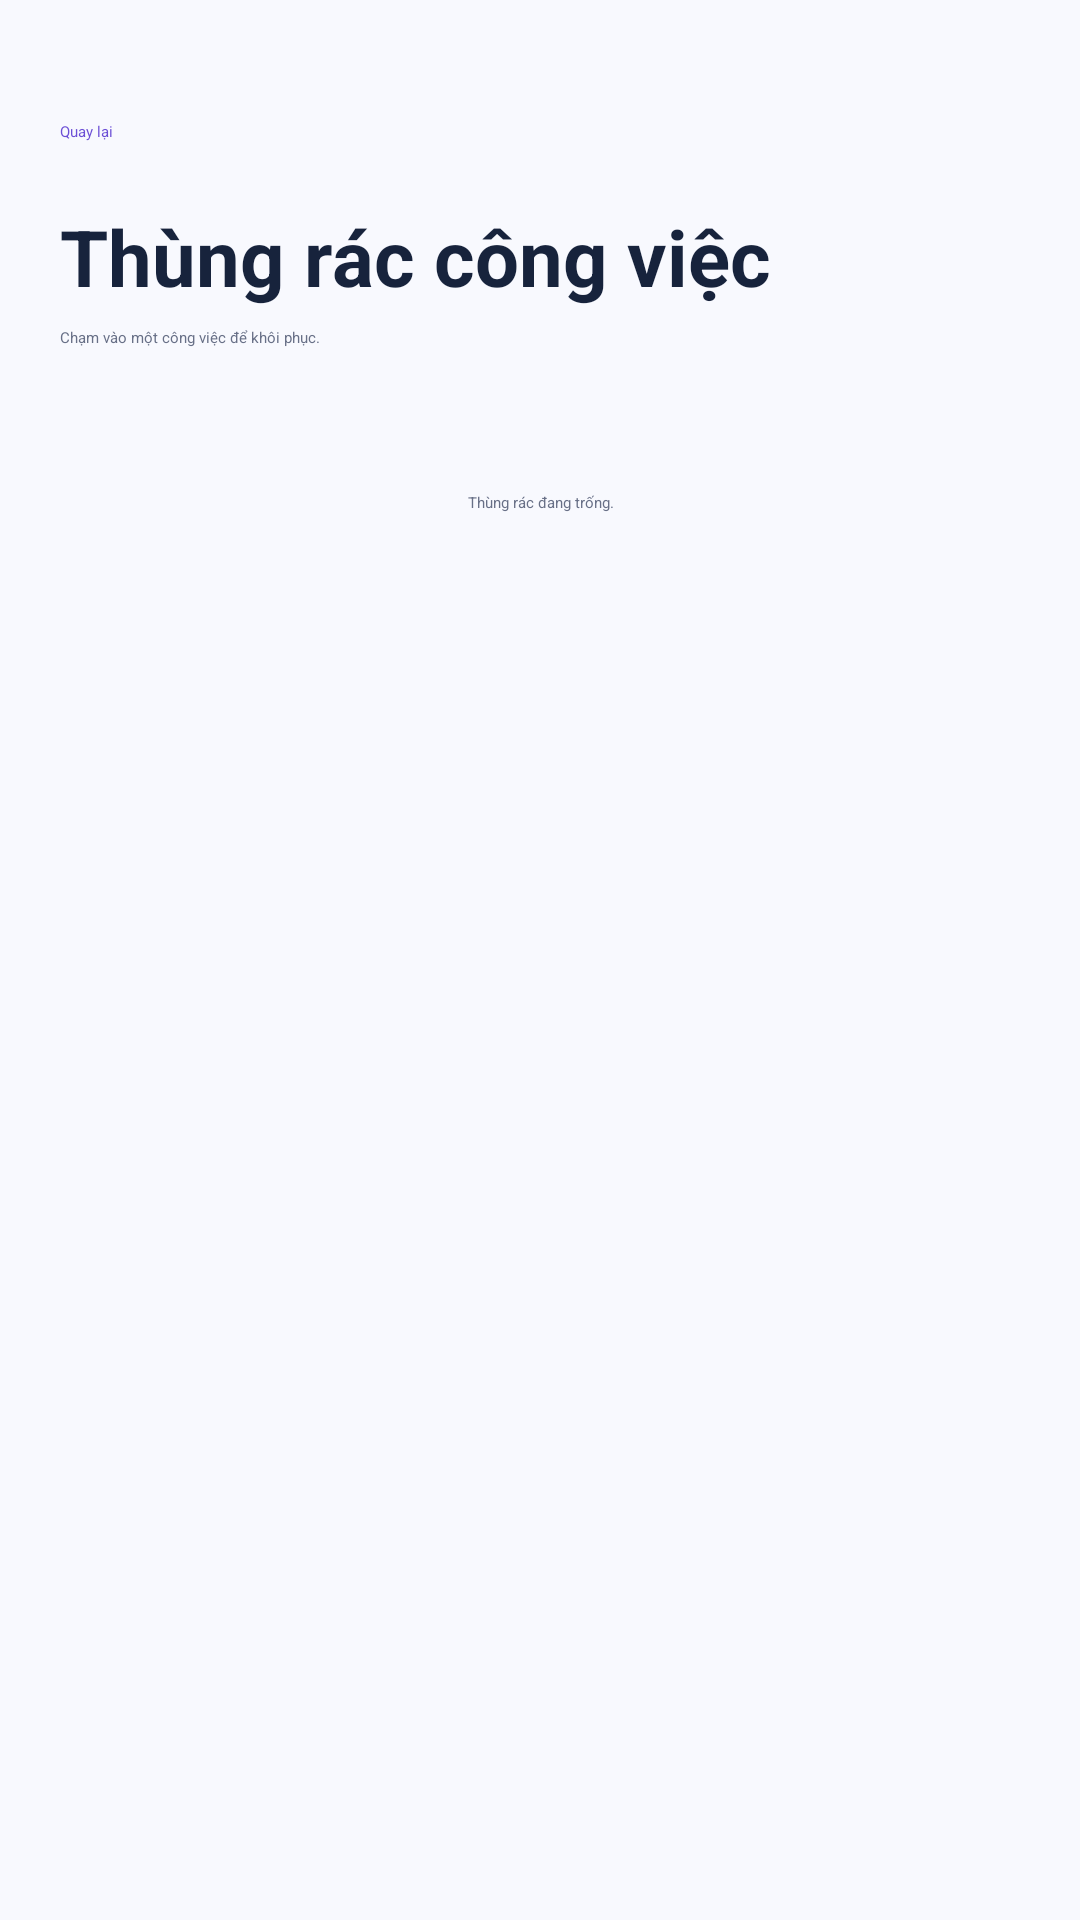

The Android layout XML behind this screen, and the referenced resources:
<!-- AndroidManifest.xml: application theme Theme.Taskmanager -->
<!-- res/layout/fragment_task_trash.xml -->
<?xml version="1.0" encoding="utf-8"?>
<LinearLayout xmlns:android="http://schemas.android.com/apk/res/android"
    android:layout_width="match_parent" android:layout_height="match_parent"
    android:orientation="vertical" android:background="#F8F9FE" android:padding="20dp">
    <TextView android:id="@+id/buttonTrashBack" android:layout_width="wrap_content"
        android:layout_height="48dp" android:gravity="center_vertical"
        android:text="@string/back" android:textColor="@color/purple_primary" />
    <TextView android:layout_width="match_parent" android:layout_height="wrap_content"
        android:text="@string/task_trash" android:textColor="@color/task_navy"
        android:textSize="26sp" android:textStyle="bold" />
    <TextView android:layout_width="match_parent" android:layout_height="wrap_content"
        android:layout_marginTop="6dp" android:text="@string/task_trash_hint"
        android:textColor="@color/task_text_secondary" />
    <TextView android:id="@+id/textTrashEmpty" android:layout_width="match_parent"
        android:layout_height="wrap_content" android:layout_marginTop="48dp" android:gravity="center"
        android:text="@string/task_trash_empty" android:textColor="@color/task_text_secondary" />
    <androidx.recyclerview.widget.RecyclerView android:id="@+id/recyclerTrash"
        android:layout_width="match_parent" android:layout_height="0dp"
        android:layout_weight="1" android:layout_marginTop="12dp" />
</LinearLayout>
<!-- resources referenced by this layout -->
<resources>
  <color name="purple_primary">#6C4FD6</color>
  <color name="task_navy">#17233C</color>
  <color name="task_text_secondary">#687087</color>
  <string name="back">Quay lại</string>
  <string name="task_trash">Thùng rác công việc</string>
  <string name="task_trash_empty">Thùng rác đang trống.</string>
  <string name="task_trash_hint">Chạm vào một công việc để khôi phục.</string>
</resources>
